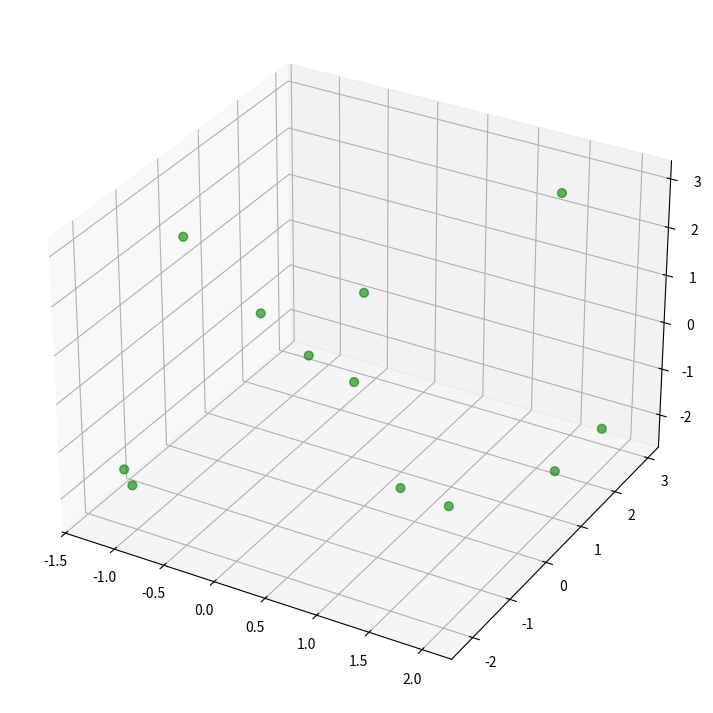

This chart was generated by the following Python code: (Note: this script raises an exception after producing the figure.)
import numpy as np
import pandas as pd
import matplotlib.pyplot as plt
import seaborn as sns


def add_index(arr):
    #adding indexes
    arr_wi = np.zeros([len(arr),4])
    arr_wi[:,1:] = arr
    arr_wi[:,0] = np.arange(len(arr))
    
    return arr_wi

def find_surface_2d(arr:np.ndarray,projection:np.ndarray,npa:int)->np.ndarray:
    """

    Parameters
    ----------
    arr : np.ndarray
        cluster array.
    projection : np.ndarray
        its projection.
    npa : int
        non-projection axis- for xy projection z is npa.

    Returns
    -------
    closest_points : np.ndarray
        closest point for the given projection.

    """
    #adding indexes

    
    closest_points = np.zeros(len(arr))
    for i,prj in enumerate(projection):
        co = [1,2,3]
        co.remove(npa)
        distance2d = np.sum(np.square(arr[:,co]-prj[co]),axis=1)#distance in 2d
        partial = arr[distance2d<0.2]#slice of arr that is less than 1 away in 2d
        axial_dist = partial[:,npa]-prj[npa]#distance in non-projection axis
        index_in_axial = np.argmin(axial_dist**2)
        closest_points[i] = partial[index_in_axial,0]
        
    # unique_closest = np.unique(closest_points).astype('int16')


    return closest_points



def project2d(arr:np.ndarray)->list:
    """

    Parameters
    ----------
    arr : np.ndarray
        xyz coordinates of particles.

    Returns
    -------
    list
        list of 6 2d-projection.

    """
    # arr = add_index(arr)
    
    xy_low,xy_high,xz_low = arr.copy(),arr.copy(),arr.copy()
    xz_high,yz_low,yz_high = arr.copy(),arr.copy(),arr.copy()
    
    xi,yi,zi = 1,2,3
    #xy
    xy_low[:,zi] = np.min(arr[:,zi])
    xy_high[:,zi] = np.max(arr[:,zi])
    #xz
    xz_low[:,yi] = np.min(arr[:,yi])
    xz_high[:,yi] = np.max(arr[:,yi])
    #yz
    yz_low[:,xi] = np.min(arr[:,xi])
    yz_high[:,xi] = np.max(arr[:,xi])
    
    return [xy_low, xy_high, xz_low, xz_high, yz_low, yz_high]


def marksurface_projection(arr:np.ndarray)->pd.DataFrame:
    arr = add_index(arr)
    sides = project2d(arr)
    npas = [3,3,2,2,1,1]
    
    #finds all particles that are surface non-unique fashion
    surface_index = np.zeros([6,len(arr)])
    for i,npa,side in zip(range(6),npas,sides):
        surface_index[i] = find_surface_2d(arr, projection=side, npa=npa)
    
    #remove the repeats 
    unique_closest = np.unique(surface_index).astype('int')
    
    #initializing and marking the surface particles
    surf = np.zeros(len(arr))
    surf[unique_closest] = 1       
         
    #creating the relevant DataFrame
    blob = pd.DataFrame(arr[:,1:],columns=['x','y','z'])
    blob['surface'] = surf
    
    return blob
    
arr = np.random.rand(12,3)*6-3
blob = marksurface_projection(arr)
core = blob[blob.surface==0]
surf = blob[blob.surface==1]


fig = plt.figure(figsize=(9,9))
ax = plt.axes(projection='3d')
ax.scatter(core.x,core.y,core.z,
          marker='o',alpha=0.4,
          color='grey',s=40)
ax.scatter(surf.x,surf.y,surf.z,
          marker='o',alpha=0.6,
          color='green',s=40)
plt.show()

sns.scatterplot(data=blob,x='x',y='y',hue='surface',size='z',palette='bright')
